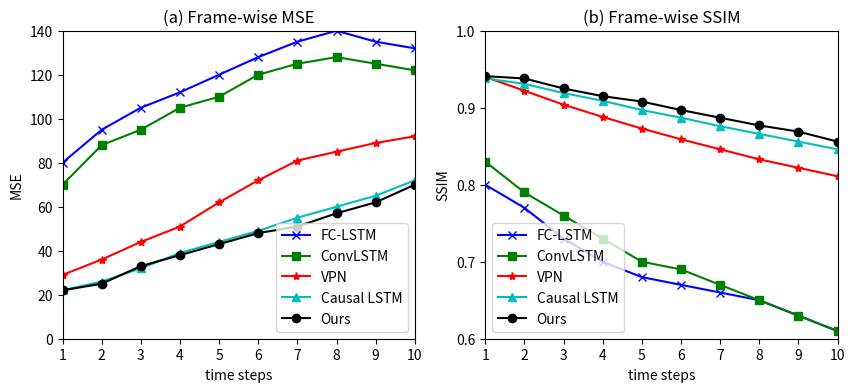

Write the Python code that produced this figure.
# -*- coding: utf-8 -*-
""" 
subplots_matplot_test01
fun:
	draw multi-pictures 
env:
	Linux ubuntu 4.4.0-31-generic x86_64 GNU;python 2.7;tensorflow1.10.1;Keras2.2.4
	pip2,matplotlib2.2.3
"""
from __future__ import print_function
import matplotlib.pyplot as plt
import numpy as np

mse_per_seq1 = [
80,
95,
105,
112,
120,
128,
135,
140,
135,
132
]
mse_per_seq2 = [
70,
88,
95,
105,
110,
120,
125,
128,
125,
122
]
mse_per_seq3 = [
29,
36,
44,
51,
62,
72,
81,
85,
89,
92
]
mse_per_seq4 = [
22,
26,
32,
39,
44,
49,
55,
60,
65,
72
]
mse_per_seq5 = [
22,
25,
33,
38,
43,
48,
51,
57,
62,
70
]

ssim1 = [
0.8,
0.77,
0.73,
0.7,
0.68,
0.67,
0.66,
0.65,
0.63,
0.61
]
ssim2 = [
0.83,
0.79,
0.76,
0.73,
0.7,
0.69,
0.67,
0.65,
0.63,
0.61
]
ssim3 = [
0.940,
0.922,
0.904,
0.888,
0.873,
0.859,
0.846,
0.833,
0.822,
0.811
]
ssim4 = [
0.938,
0.931,
0.919,
0.909,
0.897,
0.887,
0.876,
0.866,
0.856,
0.846
]
ssim5 = [
0.941,
0.938,
0.925,
0.915,
0.908,
0.897,
0.887,
0.877,
0.869,
0.856
]
 
if __name__ == '__main__' :
    #print('ssim6',ssim6)
    #print('mse_per_seq6',mse_per_seq6)
    #for index,val in enumerate(ssim6):
    #   print('index',index)
    #print (ssim6.index)
    fig = plt.figure("expermenets",figsize=(10,4))
    #plt.suptitle("Comparisons of different models on test set.")  # 图片名称
    plt.subplot(1,2,1)
    plt.plot(np.arange(1, 11, 1),mse_per_seq1, 'bx-',
             np.arange(1, 11, 1),mse_per_seq2, 'gs-',
             np.arange(1, 11, 1),mse_per_seq3, 'r*-',
             np.arange(1, 11, 1),mse_per_seq4, 'c^-',
             np.arange(1, 11, 1),mse_per_seq5, 'ko-')
    plt.axis('on')  # 关掉坐标轴为 off
    plt.title('(a) Frame-wise MSE')  # 图像题目
    plt.legend(["FC-LSTM","ConvLSTM","VPN","Causal LSTM","Ours"],loc='best')
    plt.grid(False)
    plt.xlabel('time steps')
    plt.ylabel('MSE')
    plt.xticks(np.arange(1, 11, step=1), rotation=0) #xticks>xlim
    plt.yticks(np.arange(0, 141, step=20), rotation=0) #yticks>ylim
    plt.xlim(1,10)
    plt.ylim(0, 140)


    plt.subplot(1,2,2)
    plt.plot(np.arange(1, 11, 1),ssim1, 'bx-',
             np.arange(1, 11, 1),ssim2, 'gs-',
             np.arange(1, 11, 1),ssim3, 'r*-',
             np.arange(1, 11, 1),ssim4, 'c^-',
             np.arange(1, 11, 1),ssim5, 'ko-')
    plt.axis('on')  # 关掉坐标轴为 off
    plt.title('(b) Frame-wise SSIM')  # 图像题目
    plt.legend(["FC-LSTM","ConvLSTM","VPN","Causal LSTM","Ours"]) #,loc='lower right'
    plt.xlabel('time steps')
    plt.ylabel('SSIM')
    plt.xticks(np.arange(1, 11, step=1),rotation=0)#设置x轴刻度的表现方式
    plt.yticks(np.arange(0.6, 1.1, step=0.1), rotation=0)
    plt.xlim(1,10) #xticks>xlim
    plt.ylim(0.6, 1)

    plt.savefig("result.jpg")
    plt.show()


